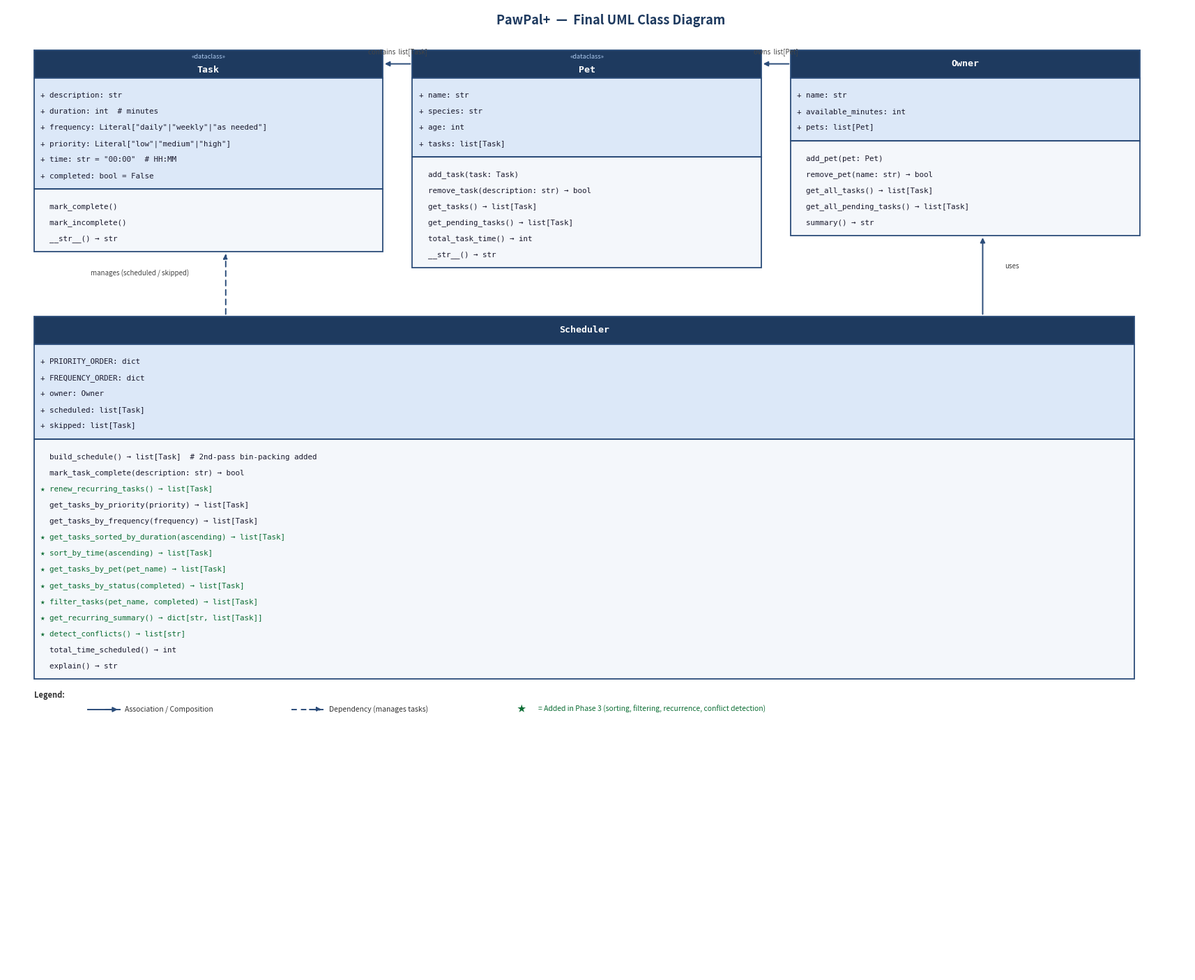

Source code (Python):
"""
generate_uml.py
Renders a UML class diagram for PawPal+ and saves it as uml_final.png.

Phase 3 additions are marked with ★ in the Scheduler methods section.

Run:  python3 generate_uml.py
"""

import matplotlib
matplotlib.use("Agg")
import matplotlib.pyplot as plt
import matplotlib.patches as mpatches
from matplotlib.patches import FancyArrowPatch

# ── Colour palette ─────────────────────────────────────────────────────────────
C_HEADER  = "#1e3a5f"   # dark navy  – class name banner
C_ATTR    = "#dce8f8"   # light blue – attributes section
C_METHOD  = "#f4f7fb"   # near-white – methods section
C_BORDER  = "#2c4d7a"   # mid-navy   – box borders
C_NEW     = "#0d6e35"   # dark green – Phase-3 additions (★)
C_BG      = "#ffffff"   # white background

LINE_H    = 0.30   # height of each text row
PAD       = 0.18   # internal vertical padding per section
HDR_H     = 0.52   # height of class-name banner
FONT_SIZE = 7.8
FONT_MONO = "monospace"

# ── Helper: draw one class box ─────────────────────────────────────────────────

def draw_class(ax, x, y_top, width, name, stereotype, attrs, methods):
    """Draw a UML class box.  Returns the y coordinate of the bottom edge.

    args
        x, y_top   — top-left corner in data coordinates
        width      — box width
        name       — class name (shown in header)
        stereotype — e.g. "«dataclass»" or "" (shown above name)
        attrs      — list of strings for the attributes section
        methods    — list of (text, is_new) tuples; is_new=True → green ★
    """
    def rect(ax, lx, ly, w, h, fc, ec):
        ax.add_patch(mpatches.FancyBboxPatch(
            (lx, ly), w, h,
            boxstyle="square,pad=0",
            facecolor=fc, edgecolor=ec, linewidth=1.3, zorder=3
        ))

    cur_y = y_top

    # ── header ──
    rect(ax, x, cur_y - HDR_H, width, HDR_H, C_HEADER, C_BORDER)
    if stereotype:
        ax.text(x + width / 2, cur_y - 0.13, stereotype,
                ha="center", va="center", fontsize=6.5,
                color="#aecbf0", fontstyle="italic", zorder=4)
        name_y = cur_y - HDR_H + 0.14
    else:
        name_y = cur_y - HDR_H / 2
    ax.text(x + width / 2, name_y, name,
            ha="center", va="center", fontsize=9.5,
            fontweight="bold", color="white", fontfamily=FONT_MONO, zorder=4)
    cur_y -= HDR_H

    # ── attributes ──
    attr_h = PAD + len(attrs) * LINE_H + PAD / 2
    rect(ax, x, cur_y - attr_h, width, attr_h, C_ATTR, C_BORDER)
    for i, text in enumerate(attrs):
        ty = cur_y - PAD - (i + 0.5) * LINE_H
        ax.text(x + 0.12, ty, text, ha="left", va="center",
                fontsize=FONT_SIZE, fontfamily=FONT_MONO, color="#1a1a2e", zorder=4)
    cur_y -= attr_h

    # thin divider line
    ax.plot([x, x + width], [cur_y, cur_y], color=C_BORDER, lw=0.8, zorder=4)

    # ── methods ──
    meth_h = PAD + len(methods) * LINE_H + PAD / 2
    rect(ax, x, cur_y - meth_h, width, meth_h, C_METHOD, C_BORDER)
    for i, (text, is_new) in enumerate(methods):
        ty = cur_y - PAD - (i + 0.5) * LINE_H
        color = C_NEW if is_new else "#1a1a2e"
        label = ("★ " if is_new else "  ") + text
        ax.text(x + 0.12, ty, label, ha="left", va="center",
                fontsize=FONT_SIZE, fontfamily=FONT_MONO, color=color, zorder=4)
    cur_y -= meth_h

    return cur_y   # bottom y of the drawn box


# ── Helper: draw a relationship arrow ──────────────────────────────────────────

def draw_arrow(ax, x1, y1, x2, y2, style="->", dashed=False, label="", label_offset=(0, 0.18)):
    ls = (0, (4, 3)) if dashed else "solid"
    arrowprops = dict(
        arrowstyle=style,
        color=C_BORDER,
        lw=1.4,
        linestyle=ls,
        connectionstyle="arc3,rad=0.0",
    )
    ax.annotate("", xy=(x2, y2), xytext=(x1, y1),
                arrowprops=arrowprops, zorder=5)
    if label:
        mx = (x1 + x2) / 2 + label_offset[0]
        my = (y1 + y2) / 2 + label_offset[1]
        ax.text(mx, my, label, ha="center", va="bottom",
                fontsize=7, fontstyle="italic", color="#444", zorder=6)


# ── Figure setup ───────────────────────────────────────────────────────────────

fig, ax = plt.subplots(figsize=(22, 18))
ax.set_xlim(0, 22)
ax.set_ylim(0, 18)
ax.set_aspect("equal")
ax.axis("off")
fig.patch.set_facecolor(C_BG)

# ── Class data ─────────────────────────────────────────────────────────────────

TASK_ATTRS = [
    "+ description: str",
    "+ duration: int  # minutes",
    '+ frequency: Literal["daily"|"weekly"|"as needed"]',
    '+ priority: Literal["low"|"medium"|"high"]',
    '+ time: str = "00:00"  # HH:MM',
    "+ completed: bool = False",
]
TASK_METHODS = [
    ("mark_complete()", False),
    ("mark_incomplete()", False),
    ("__str__() → str", False),
]

PET_ATTRS = [
    "+ name: str",
    "+ species: str",
    "+ age: int",
    "+ tasks: list[Task]",
]
PET_METHODS = [
    ("add_task(task: Task)", False),
    ("remove_task(description: str) → bool", False),
    ("get_tasks() → list[Task]", False),
    ("get_pending_tasks() → list[Task]", False),
    ("total_task_time() → int", False),
    ("__str__() → str", False),
]

OWNER_ATTRS = [
    "+ name: str",
    "+ available_minutes: int",
    "+ pets: list[Pet]",
]
OWNER_METHODS = [
    ("add_pet(pet: Pet)", False),
    ("remove_pet(name: str) → bool", False),
    ("get_all_tasks() → list[Task]", False),
    ("get_all_pending_tasks() → list[Task]", False),
    ("summary() → str", False),
]

SCHED_ATTRS = [
    "+ PRIORITY_ORDER: dict",
    "+ FREQUENCY_ORDER: dict",
    "+ owner: Owner",
    "+ scheduled: list[Task]",
    "+ skipped: list[Task]",
]
SCHED_METHODS = [
    # (text, is_phase3_addition)
    ("build_schedule() → list[Task]  # 2nd-pass bin-packing added", False),
    ("mark_task_complete(description: str) → bool", False),
    ("renew_recurring_tasks() → list[Task]", True),
    ("get_tasks_by_priority(priority) → list[Task]", False),
    ("get_tasks_by_frequency(frequency) → list[Task]", False),
    ("get_tasks_sorted_by_duration(ascending) → list[Task]", True),
    ("sort_by_time(ascending) → list[Task]", True),
    ("get_tasks_by_pet(pet_name) → list[Task]", True),
    ("get_tasks_by_status(completed) → list[Task]", True),
    ("filter_tasks(pet_name, completed) → list[Task]", True),
    ("get_recurring_summary() → dict[str, list[Task]]", True),
    ("detect_conflicts() → list[str]", True),
    ("total_time_scheduled() → int", False),
    ("explain() → str", False),
]

# ── Draw classes ───────────────────────────────────────────────────────────────
#
#   Top row (left → right):  Task  |  Pet  |  Owner
#   Bottom:                     Scheduler (full width)

TOP_Y     = 17.2
COL_W     = 6.5    # width of each top-row class box
SCHED_W   = 20.5   # full-width scheduler box
GAP       = 0.55   # horizontal gap between top boxes

task_x  = 0.5
pet_x   = task_x + COL_W + GAP
owner_x = pet_x  + COL_W + GAP

task_bottom  = draw_class(ax, task_x,  TOP_Y, COL_W, "Task",  "«dataclass»", TASK_ATTRS,  TASK_METHODS)
pet_bottom   = draw_class(ax, pet_x,   TOP_Y, COL_W, "Pet",   "«dataclass»", PET_ATTRS,   PET_METHODS)
owner_bottom = draw_class(ax, owner_x, TOP_Y, COL_W, "Owner", "",             OWNER_ATTRS, OWNER_METHODS)

# Scheduler sits below the tallest top-row box, with a gap
sched_top_y = min(task_bottom, pet_bottom, owner_bottom) - 0.9
sched_bottom = draw_class(ax, 0.5, sched_top_y, SCHED_W, "Scheduler", "", SCHED_ATTRS, SCHED_METHODS)

# ── Relationships ──────────────────────────────────────────────────────────────

# 1. Pet ──◆──► Task  (composition: Pet contains list[Task])
#    Arrow from Pet left edge → Task right edge, at vertical midpoint of both headers
pet_arrow_y   = TOP_Y - HDR_H / 2
task_arrow_y  = TOP_Y - HDR_H / 2
draw_arrow(ax,
           pet_x,           pet_arrow_y,
           task_x + COL_W,  task_arrow_y,
           style="-|>", label="contains  list[Task]", label_offset=(0, 0.15))

# 2. Owner ──◆──► Pet  (composition)
draw_arrow(ax,
           owner_x,         pet_arrow_y,
           pet_x + COL_W,   pet_arrow_y,
           style="-|>", label="owns  list[Pet]", label_offset=(0, 0.15))

# 3. Scheduler ──────► Owner  (association: Scheduler uses Owner)
#    From top of Scheduler, right side → bottom of Owner box
sched_own_x = owner_x + COL_W * 0.55    # point on scheduler top edge below Owner
draw_arrow(ax,
           sched_own_x,  sched_top_y,
           owner_x + COL_W * 0.55, owner_bottom,
           style="-|>", label="uses", label_offset=(0.55, 0.12))

# 4. Scheduler ─ ─ ─ ► Task  (dependency: manages scheduled/skipped lists)
sched_task_x = task_x + COL_W * 0.55
draw_arrow(ax,
           sched_task_x, sched_top_y,
           sched_task_x, task_bottom,
           style="-|>", dashed=True,
           label="manages (scheduled / skipped)", label_offset=(-1.6, 0.12))

# ── Legend ─────────────────────────────────────────────────────────────────────

leg_x, leg_y = 0.5, sched_bottom - 0.35
ax.text(leg_x, leg_y, "Legend:", fontsize=8, fontweight="bold", color="#333", zorder=6)
ax.plot([leg_x + 1.0, leg_x + 1.6], [leg_y - 0.22, leg_y - 0.22],
        color=C_BORDER, lw=1.4, zorder=6)
ax.annotate("", xy=(leg_x + 1.6, leg_y - 0.22), xytext=(leg_x + 1.3, leg_y - 0.22),
            arrowprops=dict(arrowstyle="-|>", color=C_BORDER, lw=1.4), zorder=6)
ax.text(leg_x + 1.7, leg_y - 0.22, "Association / Composition",
        fontsize=7.5, va="center", color="#333", zorder=6)

ax.plot([leg_x + 4.8, leg_x + 5.4], [leg_y - 0.22, leg_y - 0.22],
        color=C_BORDER, lw=1.4, linestyle=(0, (4, 3)), zorder=6)
ax.annotate("", xy=(leg_x + 5.4, leg_y - 0.22), xytext=(leg_x + 5.1, leg_y - 0.22),
            arrowprops=dict(arrowstyle="-|>", color=C_BORDER, lw=1.4,
                            linestyle=(0, (4, 3))), zorder=6)
ax.text(leg_x + 5.5, leg_y - 0.22, "Dependency (manages tasks)",
        fontsize=7.5, va="center", color="#333", zorder=6)

# Green star legend
ax.text(leg_x + 9.0, leg_y - 0.22, "★", fontsize=9, color=C_NEW,
        va="center", zorder=6)
ax.text(leg_x + 9.4, leg_y - 0.22, "= Added in Phase 3 (sorting, filtering, recurrence, conflict detection)",
        fontsize=7.5, va="center", color=C_NEW, zorder=6)

# ── Title ──────────────────────────────────────────────────────────────────────

ax.text(11.25, 17.75, "PawPal+  —  Final UML Class Diagram",
        ha="center", va="center", fontsize=13, fontweight="bold",
        color=C_HEADER, zorder=6)

# ── Save ───────────────────────────────────────────────────────────────────────

out_path = "uml_final.png"
plt.savefig(out_path, dpi=160, bbox_inches="tight",
            facecolor=C_BG, edgecolor="none")
plt.close()
print(f"Saved → {out_path}")
